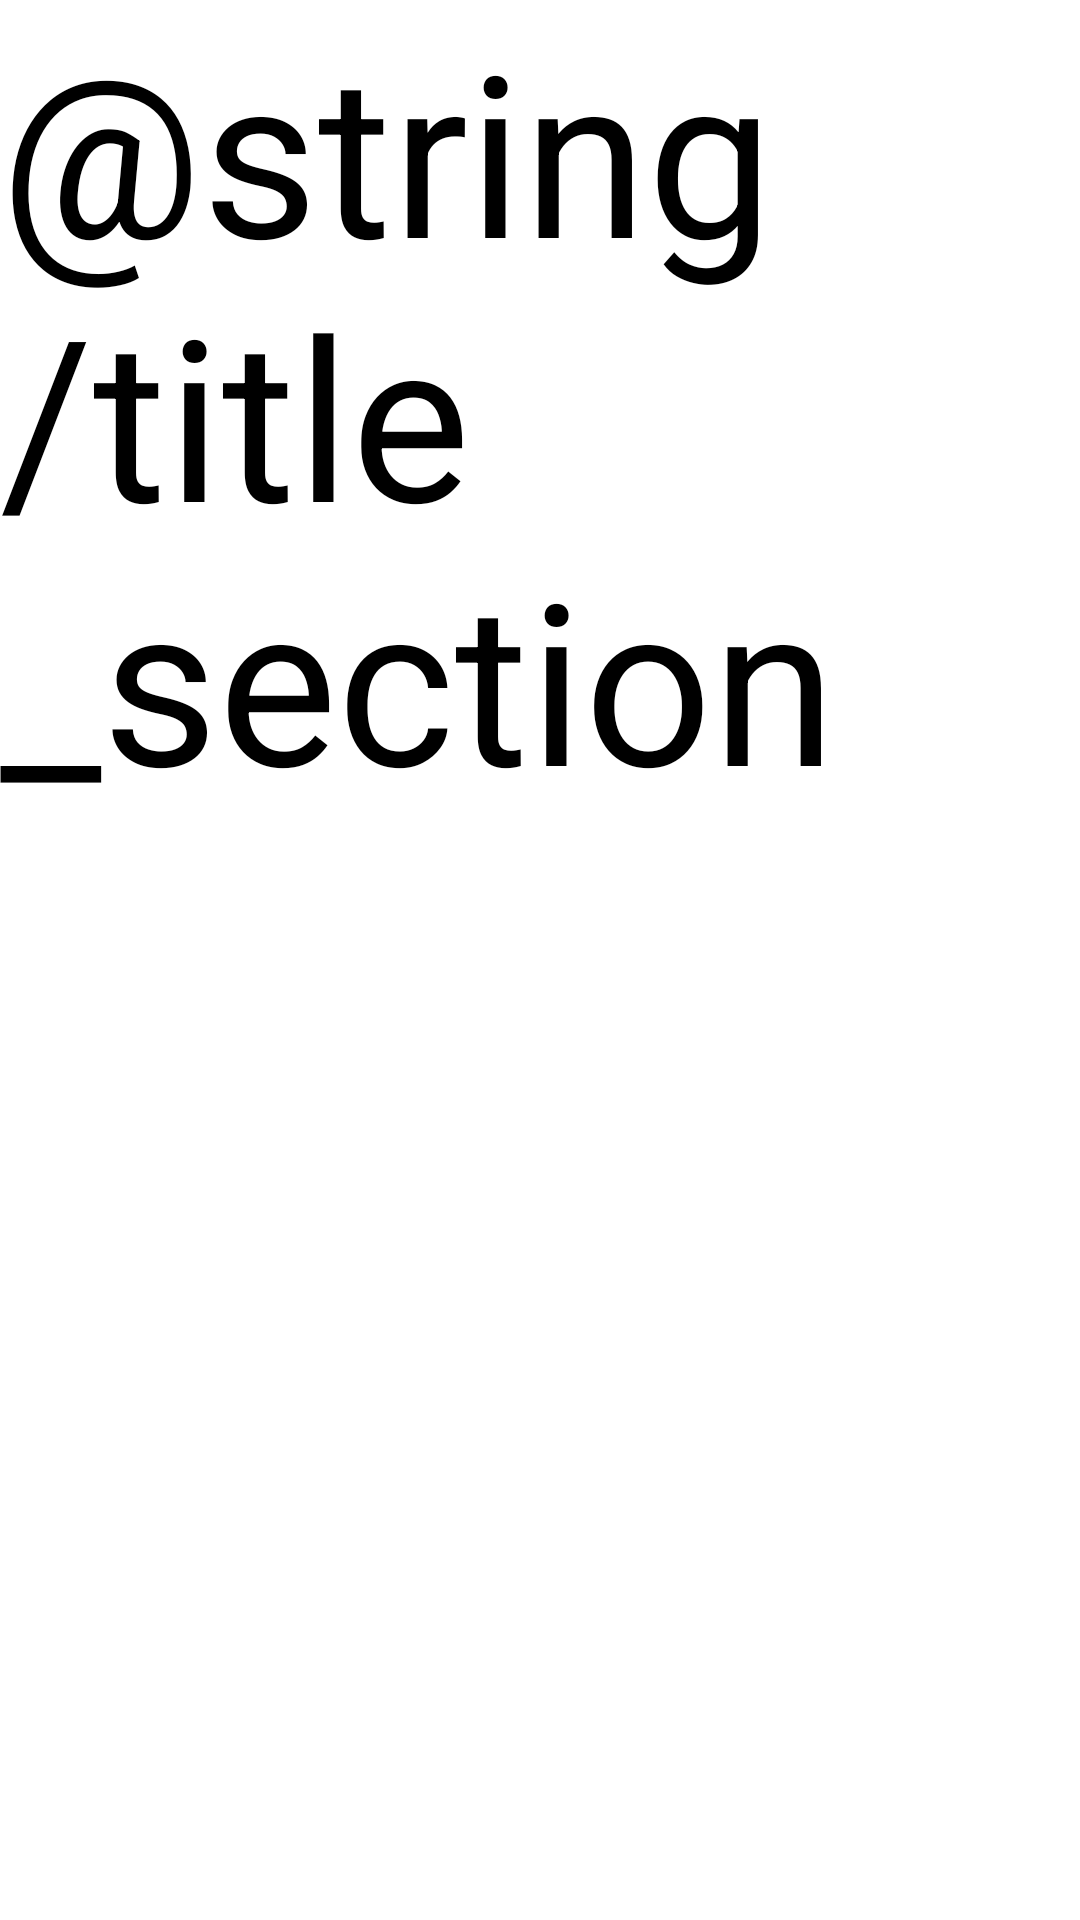

Android layout source for this screen:
<!-- AndroidManifest.xml: application theme Theme.CultureTracker -->
<!-- res/layout/fragment_home.xml -->
<?xml version="1.0" encoding="utf-8"?>
<LinearLayout xmlns:android="http://schemas.android.com/apk/res/android"
    android:orientation="vertical"
    android:layout_width="match_parent"
    android:layout_height="match_parent">
    <TextView
        android:layout_width="wrap_content"
        android:layout_height="wrap_content"
        android:text="@string/title_section"
        android:textSize="75dp"
        android:textColor="@color/black"/>

    <androidx.recyclerview.widget.RecyclerView
        android:id="@+id/recycler_view_id"
        android:layout_width="match_parent"
        android:layout_height="match_parent" />

</LinearLayout>
<!-- resources referenced by this layout -->
<resources>
  <color name="black">#FF000000</color>
  <style name="Theme.CultureTracker" parent="Theme.MaterialComponents.DayNight.DarkActionBar">
          
          <item name="colorPrimary">@color/purple_500</item>
          <item name="colorPrimaryVariant">@color/purple_700</item>
          <item name="colorOnPrimary">@color/white</item>
          
          <item name="colorSecondary">@color/teal_200</item>
          <item name="colorSecondaryVariant">@color/teal_700</item>
          <item name="colorOnSecondary">@color/black</item>
          
          <item name="android:statusBarColor">?attr/colorPrimaryVariant</item>
          
      </style>
  <color name="purple_500">#FF6200EE</color>
  <color name="purple_700">#FF3700B3</color>
  <color name="white">#FFFFFFFF</color>
  <color name="teal_200">#FF03DAC5</color>
  <color name="teal_700">#FF018786</color>
</resources>
